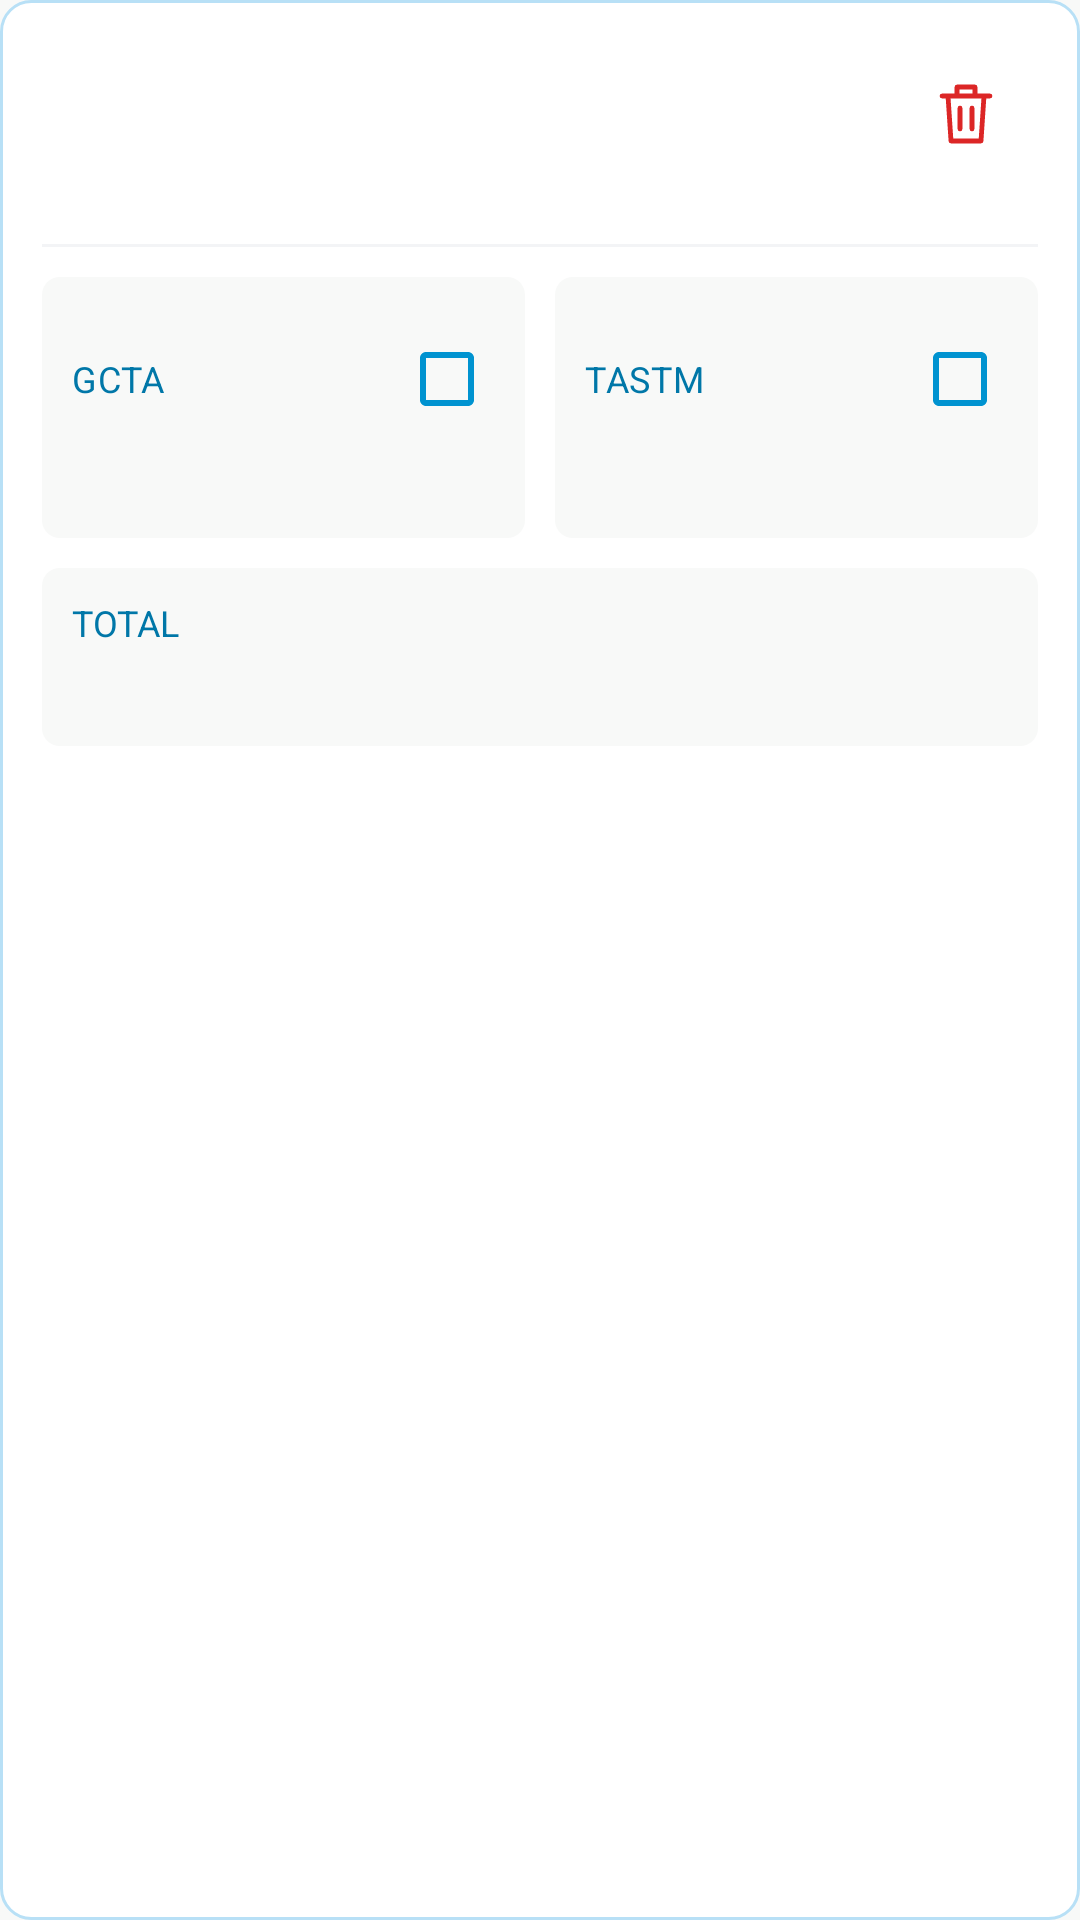

Write the Android layout XML for this screen, with the resource values it uses.
<!-- AndroidManifest.xml: application theme Theme.MyApplication -->
<!-- res/layout/view_deduction_month.xml -->
<?xml version="1.0" encoding="utf-8"?>
<LinearLayout xmlns:android="http://schemas.android.com/apk/res/android" xmlns:app="http://schemas.android.com/apk/res-auto"
    android:layout_width="match_parent" android:layout_height="wrap_content" android:layout_marginBottom="12dp" android:orientation="vertical" android:padding="14dp" android:background="@drawable/deduction_card">
    <LinearLayout android:layout_width="match_parent" android:layout_height="wrap_content" android:gravity="top" android:orientation="horizontal">
        <LinearLayout android:layout_width="0dp" android:layout_height="wrap_content" android:layout_weight="1" android:orientation="vertical">
            <TextView android:id="@+id/deductionMonthName" style="@style/DeductionLabel" android:textSize="15sp" android:textStyle="bold" android:textColor="@color/laya_text"/>
            <TextView android:id="@+id/deductionMonthTier" style="@style/DeductionLabel" android:layout_marginTop="3dp"/>
            <TextView android:id="@+id/deductionMonthEarned" style="@style/DeductionLabel" android:layout_marginTop="3dp" android:textSize="11sp"/>
        </LinearLayout>
        <androidx.appcompat.widget.AppCompatImageButton android:id="@+id/deductionRemoveMonth" android:layout_width="48dp" android:layout_height="48dp" android:background="?attr/selectableItemBackgroundBorderless" android:padding="12dp" app:srcCompat="@drawable/ic_deduction_trash"/>
    </LinearLayout>
    <View android:layout_width="match_parent" android:layout_height="1dp" android:layout_marginVertical="10dp" android:background="@color/laya_divider"/>
    <LinearLayout android:layout_width="match_parent" android:layout_height="wrap_content" android:orientation="horizontal" android:baselineAligned="false">
        <LinearLayout android:layout_width="0dp" android:layout_height="wrap_content" android:layout_weight="1" android:layout_marginEnd="5dp" android:padding="10dp" android:orientation="vertical" android:background="@drawable/deduction_detail">
            <androidx.appcompat.widget.AppCompatCheckBox android:id="@+id/deductionGcta" android:layout_width="match_parent" android:layout_height="48dp" android:layoutDirection="rtl" android:text="GCTA" android:textSize="12sp" android:textColor="@color/laya_label" app:buttonTint="@color/laya_primary" android:saveEnabled="false"/>
            <TextView android:id="@+id/deductionGctaDays" style="@style/DeductionValue"/>
        </LinearLayout>
        <LinearLayout android:layout_width="0dp" android:layout_height="wrap_content" android:layout_weight="1" android:layout_marginStart="5dp" android:padding="10dp" android:orientation="vertical" android:background="@drawable/deduction_detail">
            <androidx.appcompat.widget.AppCompatCheckBox android:id="@+id/deductionTastm" android:layout_width="match_parent" android:layout_height="48dp" android:layoutDirection="rtl" android:text="TASTM" android:textSize="12sp" android:textColor="@color/laya_label" app:buttonTint="@color/laya_primary" android:saveEnabled="false"/>
            <TextView android:id="@+id/deductionTastmDays" style="@style/DeductionValue"/>
        </LinearLayout>
    </LinearLayout>
    <LinearLayout android:layout_width="match_parent" android:layout_height="wrap_content" android:layout_marginTop="10dp" android:padding="10dp" android:orientation="vertical" android:background="@drawable/deduction_detail">
        <TextView style="@style/DeductionLabel" android:text="@string/deduction_total"/>
        <TextView android:id="@+id/deductionMonthTotal" style="@style/DeductionValue" android:layout_marginTop="4dp"/>
    </LinearLayout>
</LinearLayout>
<!-- resources referenced by this layout -->
<resources>
  <color name="laya_divider">#F3F4F6</color>
  <color name="laya_label">#0077A8</color>
  <color name="laya_primary">#0093D0</color>
  <color name="laya_text">#2F3E46</color>
  <!-- drawable deduction_card (drawable) -->
  <shape xmlns:android="http://schemas.android.com/apk/res/android">
      <solid android:color="@color/laya_surface"/><stroke android:width="1dp" android:color="@color/laya_border"/><corners android:radius="10dp"/>
  </shape>
  <!-- drawable deduction_detail (drawable) -->
  <shape xmlns:android="http://schemas.android.com/apk/res/android">
      <solid android:color="@color/laya_background"/><corners android:radius="6dp"/>
  </shape>
  <string name="deduction_total">TOTAL</string>
  <style name="DeductionLabel">
          <item name="android:layout_width">match_parent</item><item name="android:layout_height">wrap_content</item>
          <item name="android:textColor">@color/laya_label</item><item name="android:textSize">12sp</item>
      </style>
  <style name="DeductionValue" parent="DeductionLabel">
          <item name="android:textColor">@color/laya_primary</item><item name="android:textSize">14sp</item>
          <item name="android:textStyle">bold</item><item name="android:fontFamily">monospace</item>
      </style>
  <style name="Theme.MyApplication" parent="Base.Theme.MyApplication" />
  <color name="laya_surface">#FFFFFF</color>
  <color name="laya_border">#B8E0F6</color>
  <color name="laya_background">#F8F9F8</color>
  <color name="laya_danger">#DC2626</color>
  <color name="laya_white">#FFFFFF</color>
  <color name="laya_summary">#F0F8FF</color>
  <color name="laya_muted">#6B7280</color>
  <color name="laya_focus_ring">#1A0093D0</color>
  <style name="AppSwitch" parent="Widget.Material3.CompoundButton.MaterialSwitch">
          <item name="thumbTint">@color/app_switch_thumb</item>
          <item name="trackTint">@color/app_switch_track</item>
          <item name="trackDecorationTint">@android:color/transparent</item>
      </style>
  <style name="AppEditText" parent="Widget.AppCompat.EditText">
          <item name="android:background">@drawable/entertextbox</item>
          <item name="backgroundTint">@null</item>
          <item name="android:textColor">@color/laya_input_text</item>
          <item name="android:textColorHint">@color/laya_muted</item>
          <item name="android:paddingHorizontal">12dp</item>
          <item name="android:paddingVertical">10dp</item>
      </style>
  <style name="AppSpinner" parent="Widget.AppCompat.Spinner">
          <item name="android:background">@drawable/laya_spinner</item>
          <item name="backgroundTint">@null</item>
          <item name="android:popupBackground">@color/laya_surface</item>
          <item name="android:minHeight">44dp</item>
          <item name="android:paddingStart">8dp</item>
          <item name="android:paddingEnd">28dp</item>
      </style>
  <color name="laya_input_text">#000000</color>
  <!-- drawable laya_spinner (drawable) -->
  <?xml version="1.0" encoding="utf-8"?>
  <layer-list
      xmlns:android="http://schemas.android.com/apk/res/android"
      android:paddingMode="stack">
      <item android:drawable="@drawable/entertextbox"/>
      <item
          android:width="12dp"
          android:height="12dp"
          android:right="10dp"
          android:gravity="end|center_vertical"
          android:drawable="@drawable/laya_chevron"/>
  </layer-list>
  <style name="LayaAlertDialog" parent="MaterialAlertDialog.Material3">
          <item name="shapeAppearance">@style/LayaDialogShape</item>
      </style>
  <color name="laya_input_surface">#FEFEFE</color>
  <style name="LayaDialogShape" parent="ShapeAppearance.Material3.MediumComponent">
          <item name="cornerSize">16dp</item>
      </style>
</resources>
